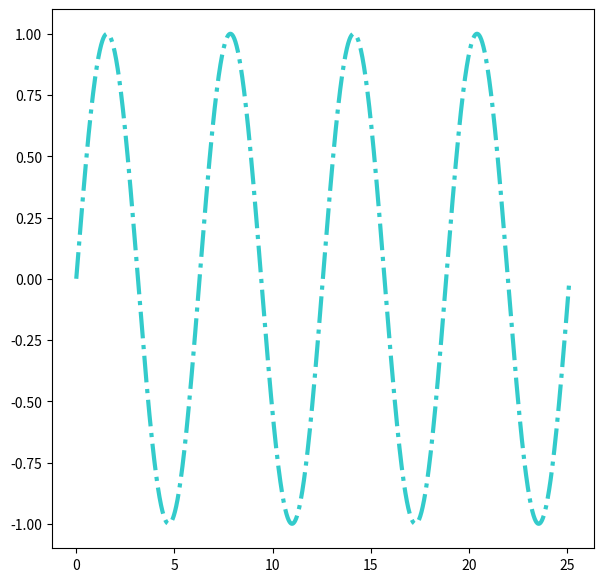

Reproduce this figure in Python.
import matplotlib.pyplot as plt
import numpy as np
from matplotlib import animation

fig,ax = plt.subplots()
fig.set_figwidth(7)
fig.set_figheight(7)
x = np.arange(0,8*np.pi,0.01)
line, = ax.plot(x,np.sin(x),'c-.',linewidth=3,alpha=.8)

def animate(i):
    line.set_ydata(np.sin(x+i/50))
    return line,

def init():
    line.set_ydata(np.sin(x))
    return line,
    
'''
定义动画,FuncAnimation为其中一种方法
传入一个fig,func就是传入一个animating的func，frames表示总帧数，init_func为动画的第一帧，
interval为更新频率，blit是不是要更新变化点，没有变化点不更新.整图更新为False
'''
ani = animation.FuncAnimation(fig=fig,func=animate,frames=100,
                              init_func=init,interval=20,
                              blit=False
                             )
plt.show()